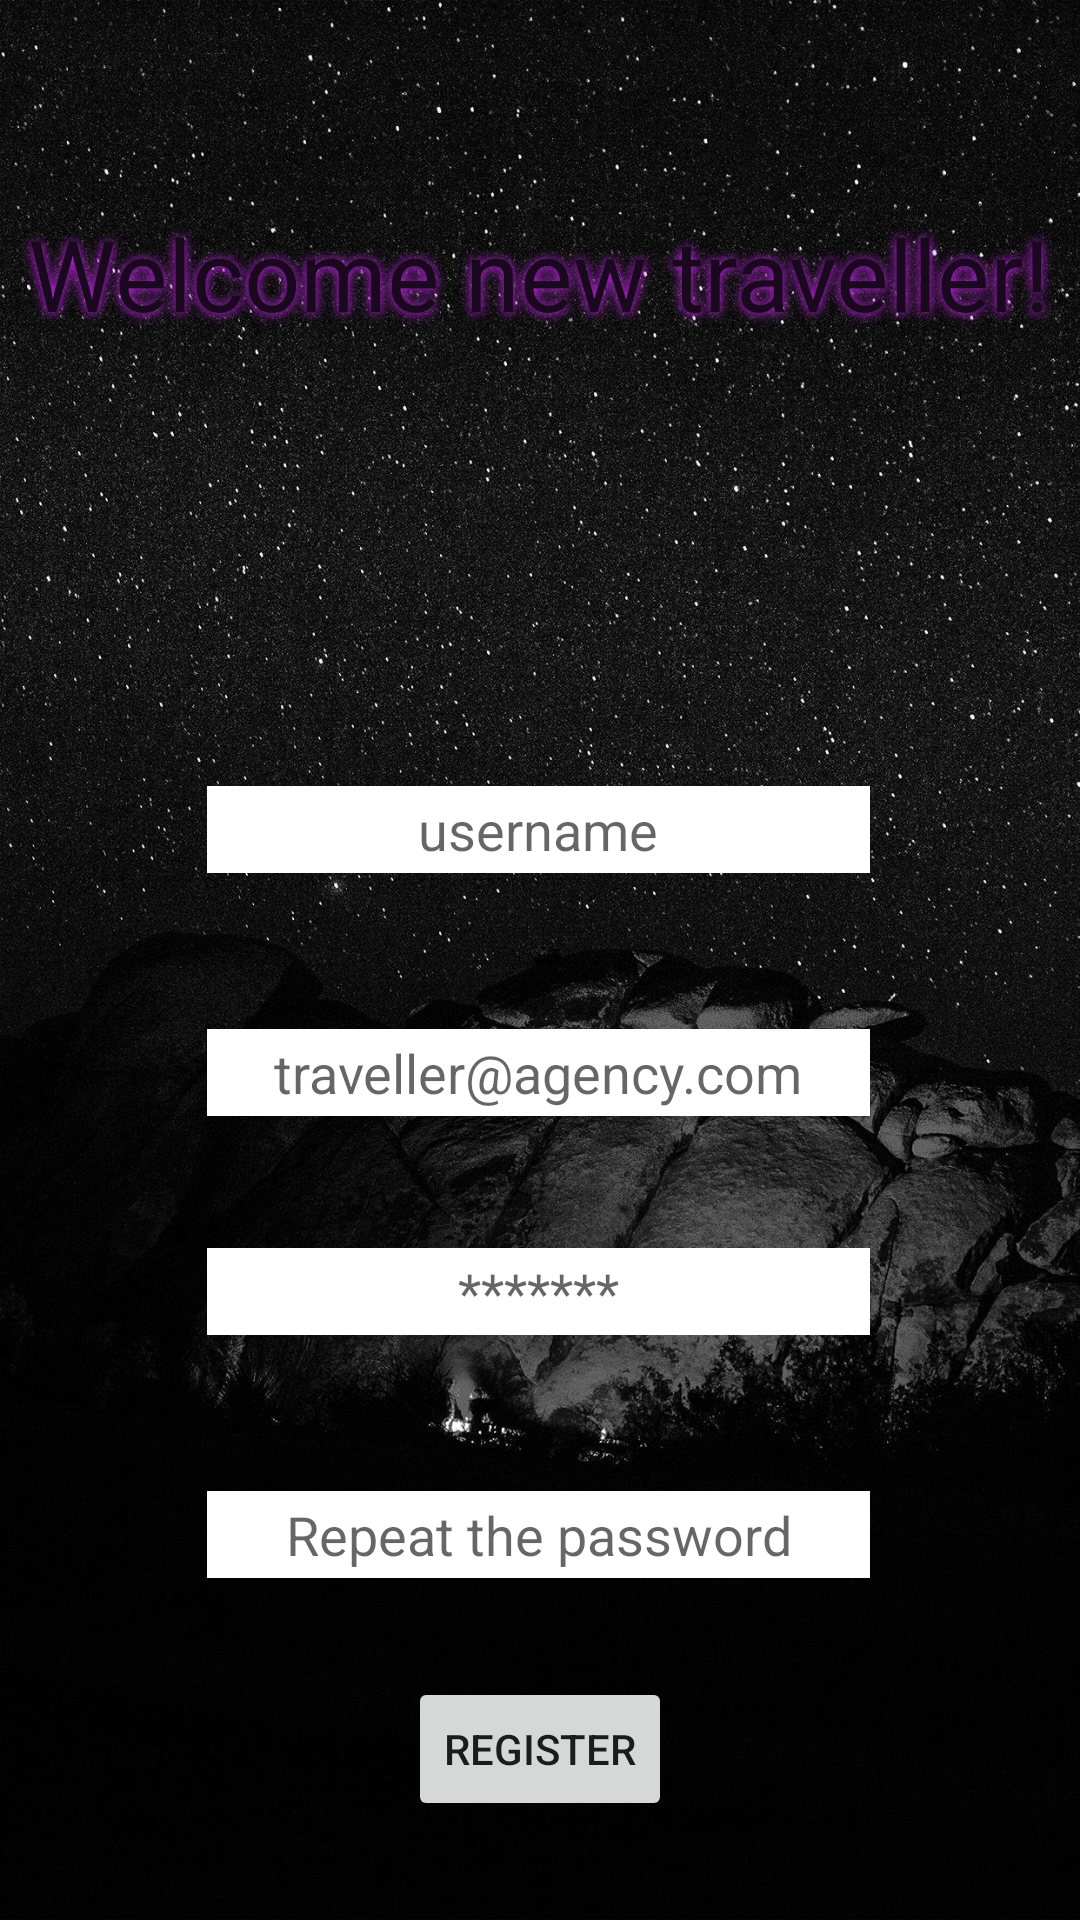

Android layout source for this screen:
<!-- AndroidManifest.xml: application theme Theme.KnowledgeQuizz -->
<!-- res/layout/activity_register.xml -->
<?xml version="1.0" encoding="utf-8"?>
<androidx.constraintlayout.widget.ConstraintLayout xmlns:android="http://schemas.android.com/apk/res/android"
    xmlns:app="http://schemas.android.com/apk/res-auto"
    xmlns:tools="http://schemas.android.com/tools"
    android:layout_width="match_parent"
    android:layout_height="match_parent"
    tools:context=".Authentication.Register"
    android:background="@drawable/background3">

    <EditText
        android:id="@+id/passwordEditText"
        android:layout_width="221dp"
        android:layout_height="29dp"
        android:layout_marginTop="44dp"
        android:background="@color/white"
        android:textAlignment="center"
        android:ems="10"
        android:hint="*******"
        android:inputType="textPassword"
        app:layout_constraintEnd_toEndOf="parent"
        app:layout_constraintHorizontal_bias="0.497"
        app:layout_constraintStart_toStartOf="parent"
        app:layout_constraintTop_toBottomOf="@+id/emailEditText" />

    <EditText
        android:id="@+id/emailEditText"
        android:layout_width="221dp"
        android:layout_height="29dp"
        android:background="@color/white"
        android:layout_marginTop="52dp"
        android:ems="10"
        android:hint="traveller@agency.com"
        android:textAlignment="center"
        android:inputType="textEmailAddress"
        app:layout_constraintEnd_toEndOf="parent"
        app:layout_constraintHorizontal_bias="0.497"
        app:layout_constraintStart_toStartOf="parent"
        app:layout_constraintTop_toBottomOf="@+id/usernameEditText" />

    <EditText
        android:id="@+id/repeatedPassword"
        android:layout_width="221dp"
        android:layout_height="29dp"
        android:layout_marginTop="52dp"
        android:background="@color/white"
        android:ems="10"
        android:hint="Repeat the password"
        android:inputType="textPassword"
        android:textAlignment="center"
        app:layout_constraintEnd_toEndOf="parent"
        app:layout_constraintHorizontal_bias="0.497"
        app:layout_constraintStart_toStartOf="parent"
        app:layout_constraintTop_toBottomOf="@+id/passwordEditText" />

    <Button
        android:id="@+id/button4"
        android:layout_width="wrap_content"
        android:layout_height="wrap_content"
        android:text="Register"
        app:layout_constraintBottom_toBottomOf="parent"
        app:layout_constraintEnd_toEndOf="parent"
        app:layout_constraintStart_toStartOf="parent"
        app:layout_constraintTop_toBottomOf="@+id/repeatedPassword" />

    <EditText
        android:id="@+id/usernameEditText"
        android:background="@color/white"
        android:layout_width="221dp"
        android:layout_height="29dp"
        android:layout_marginTop="144dp"
        android:ems="10"
        android:hint="username"
        android:textAlignment="center"
        android:inputType="text"
        app:layout_constraintEnd_toEndOf="parent"
        app:layout_constraintHorizontal_bias="0.497"
        app:layout_constraintStart_toStartOf="parent"
        app:layout_constraintTop_toBottomOf="@+id/textView3" />

    <TextView
        android:id="@+id/textView3"
        android:layout_width="wrap_content"
        android:layout_height="wrap_content"
        android:layout_marginTop="64dp"
        android:padding="5dp"
        android:shadowColor="#d226fc"
        android:shadowDx="0.10"
        android:shadowDy="0.6"
        android:shadowRadius="9"
        android:text="Welcome new traveller!"
        android:textAlignment="center"
        android:textColor="#1a081f"
        android:textSize="33dp"
        app:layout_constraintEnd_toEndOf="parent"
        app:layout_constraintHorizontal_bias="0.498"
        app:layout_constraintStart_toStartOf="parent"
        app:layout_constraintTop_toTopOf="parent" />
</androidx.constraintlayout.widget.ConstraintLayout>
<!-- resources referenced by this layout -->
<resources>
  <color name="white">#FFFFFFFF</color>
  <!-- drawable background3: jpg bitmap (drawable, 470570 bytes) -->
  <style name="Theme.KnowledgeQuizz" parent="Base.Theme.KnowledgeQuizz" />
  <style name="Base.Theme.KnowledgeQuizz" parent="Theme.AppCompat.Light.NoActionBar">
          
          
      </style>
</resources>
